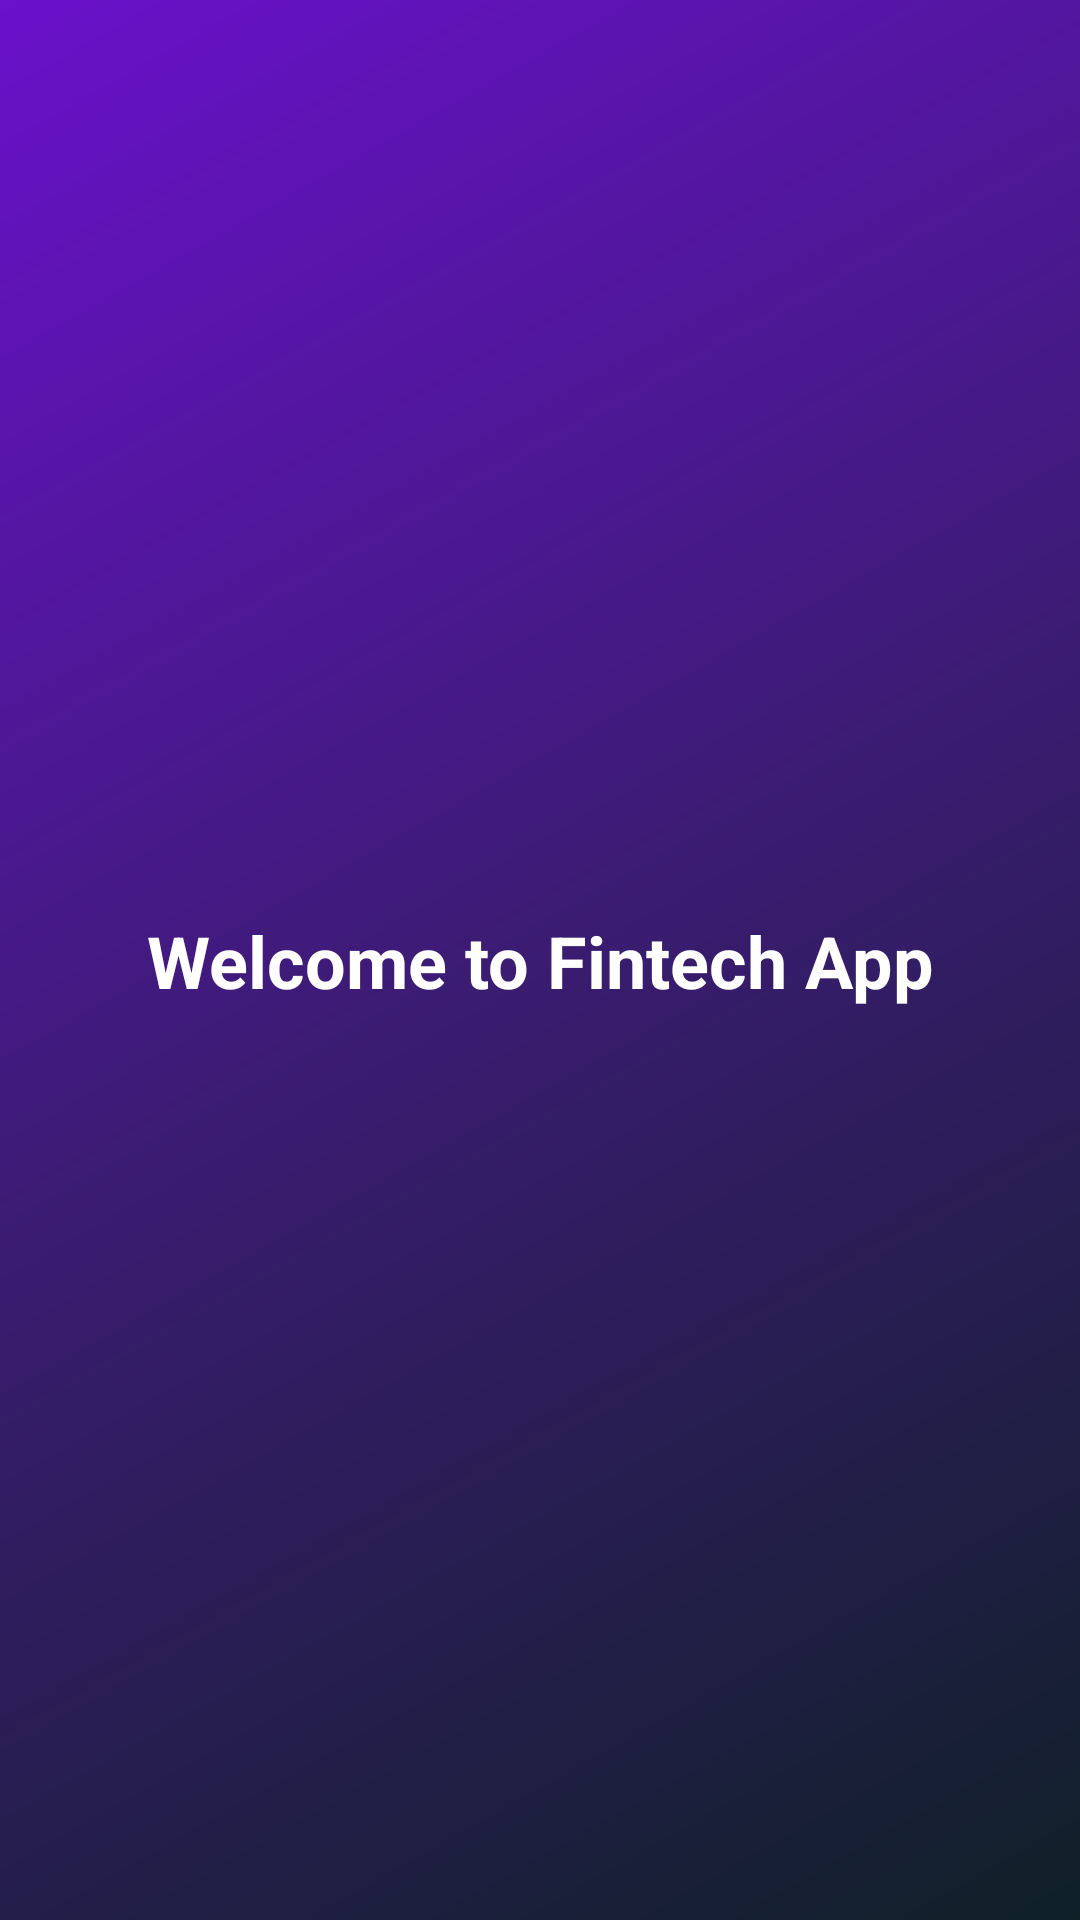

Android layout source for this screen:
<!-- AndroidManifest.xml: application theme Theme.Sesi5 -->
<!-- res/layout/activity_main.xml -->
<?xml version="1.0" encoding="utf-8"?>
<androidx.constraintlayout.widget.ConstraintLayout xmlns:android="http://schemas.android.com/apk/res/android"
    xmlns:app="http://schemas.android.com/apk/res-auto"
    android:layout_width="match_parent"
    android:layout_height="match_parent"
    android:background="@drawable/bg_gradient">

    <TextView
        android:layout_width="wrap_content"
        android:layout_height="wrap_content"
        android:text="Welcome to Fintech App"
        android:textColor="@color/white"
        android:textSize="24sp"
        android:textStyle="bold"
        app:layout_constraintBottom_toBottomOf="parent"
        app:layout_constraintEnd_toEndOf="parent"
        app:layout_constraintStart_toStartOf="parent"
        app:layout_constraintTop_toTopOf="parent" />

</androidx.constraintlayout.widget.ConstraintLayout>
<!-- resources referenced by this layout -->
<resources>
  <color name="white">#FFFFFFFF</color>
  <!-- drawable bg_gradient (drawable) -->
  <?xml version="1.0" encoding="utf-8"?>
  <shape xmlns:android="http://schemas.android.com/apk/res/android">
      <gradient
          android:angle="135"
          android:centerColor="#3A1C71"
          android:endColor="#6A11CB"
          android:startColor="#0F2027"
          android:type="linear" />
  </shape>
  <style name="Theme.Sesi5" parent="Theme.Material3.DayNight.NoActionBar">
          
          <item name="colorPrimary">@color/primary</item>
          <item name="colorOnPrimary">@color/white</item>
          <item name="colorPrimaryContainer">@color/primaryContainer</item>
          <item name="colorOnPrimaryContainer">@color/white</item>
  
          
          <item name="android:windowBackground">@drawable/bg_gradient</item>
          <item name="colorSurface">@color/surface</item>
          <item name="colorOnSurface">@color/white</item>
      </style>
  <color name="primary">#6A11CB</color>
  <color name="primaryContainer">#3A1C71</color>
  <color name="surface">#1A1C1E</color>
</resources>
